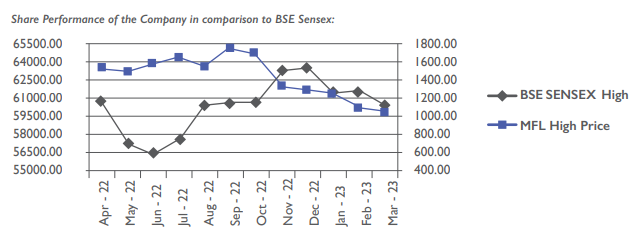

The data file committed next to this chart (first rows):
Share performance of the company in comp…, , 
timeline, BSE Sensex High (Black line), MFL High Price ( blue line)
Apr-22, 60800, 1550
May-22, 57300, 1490
Jun-22, 56500, 1590
Jul-22, 57800, 1630
Aug-22, 60600, 1560
Sep-22, 60700, 1750
Oct-22, 60800, 1700
Nov-22, 63300, 1350
Dec-22, 63500, 1290
Jan-23, 61500, 1230
Feb-23, 61600, 1080
Mar-23, 60600, 1020
